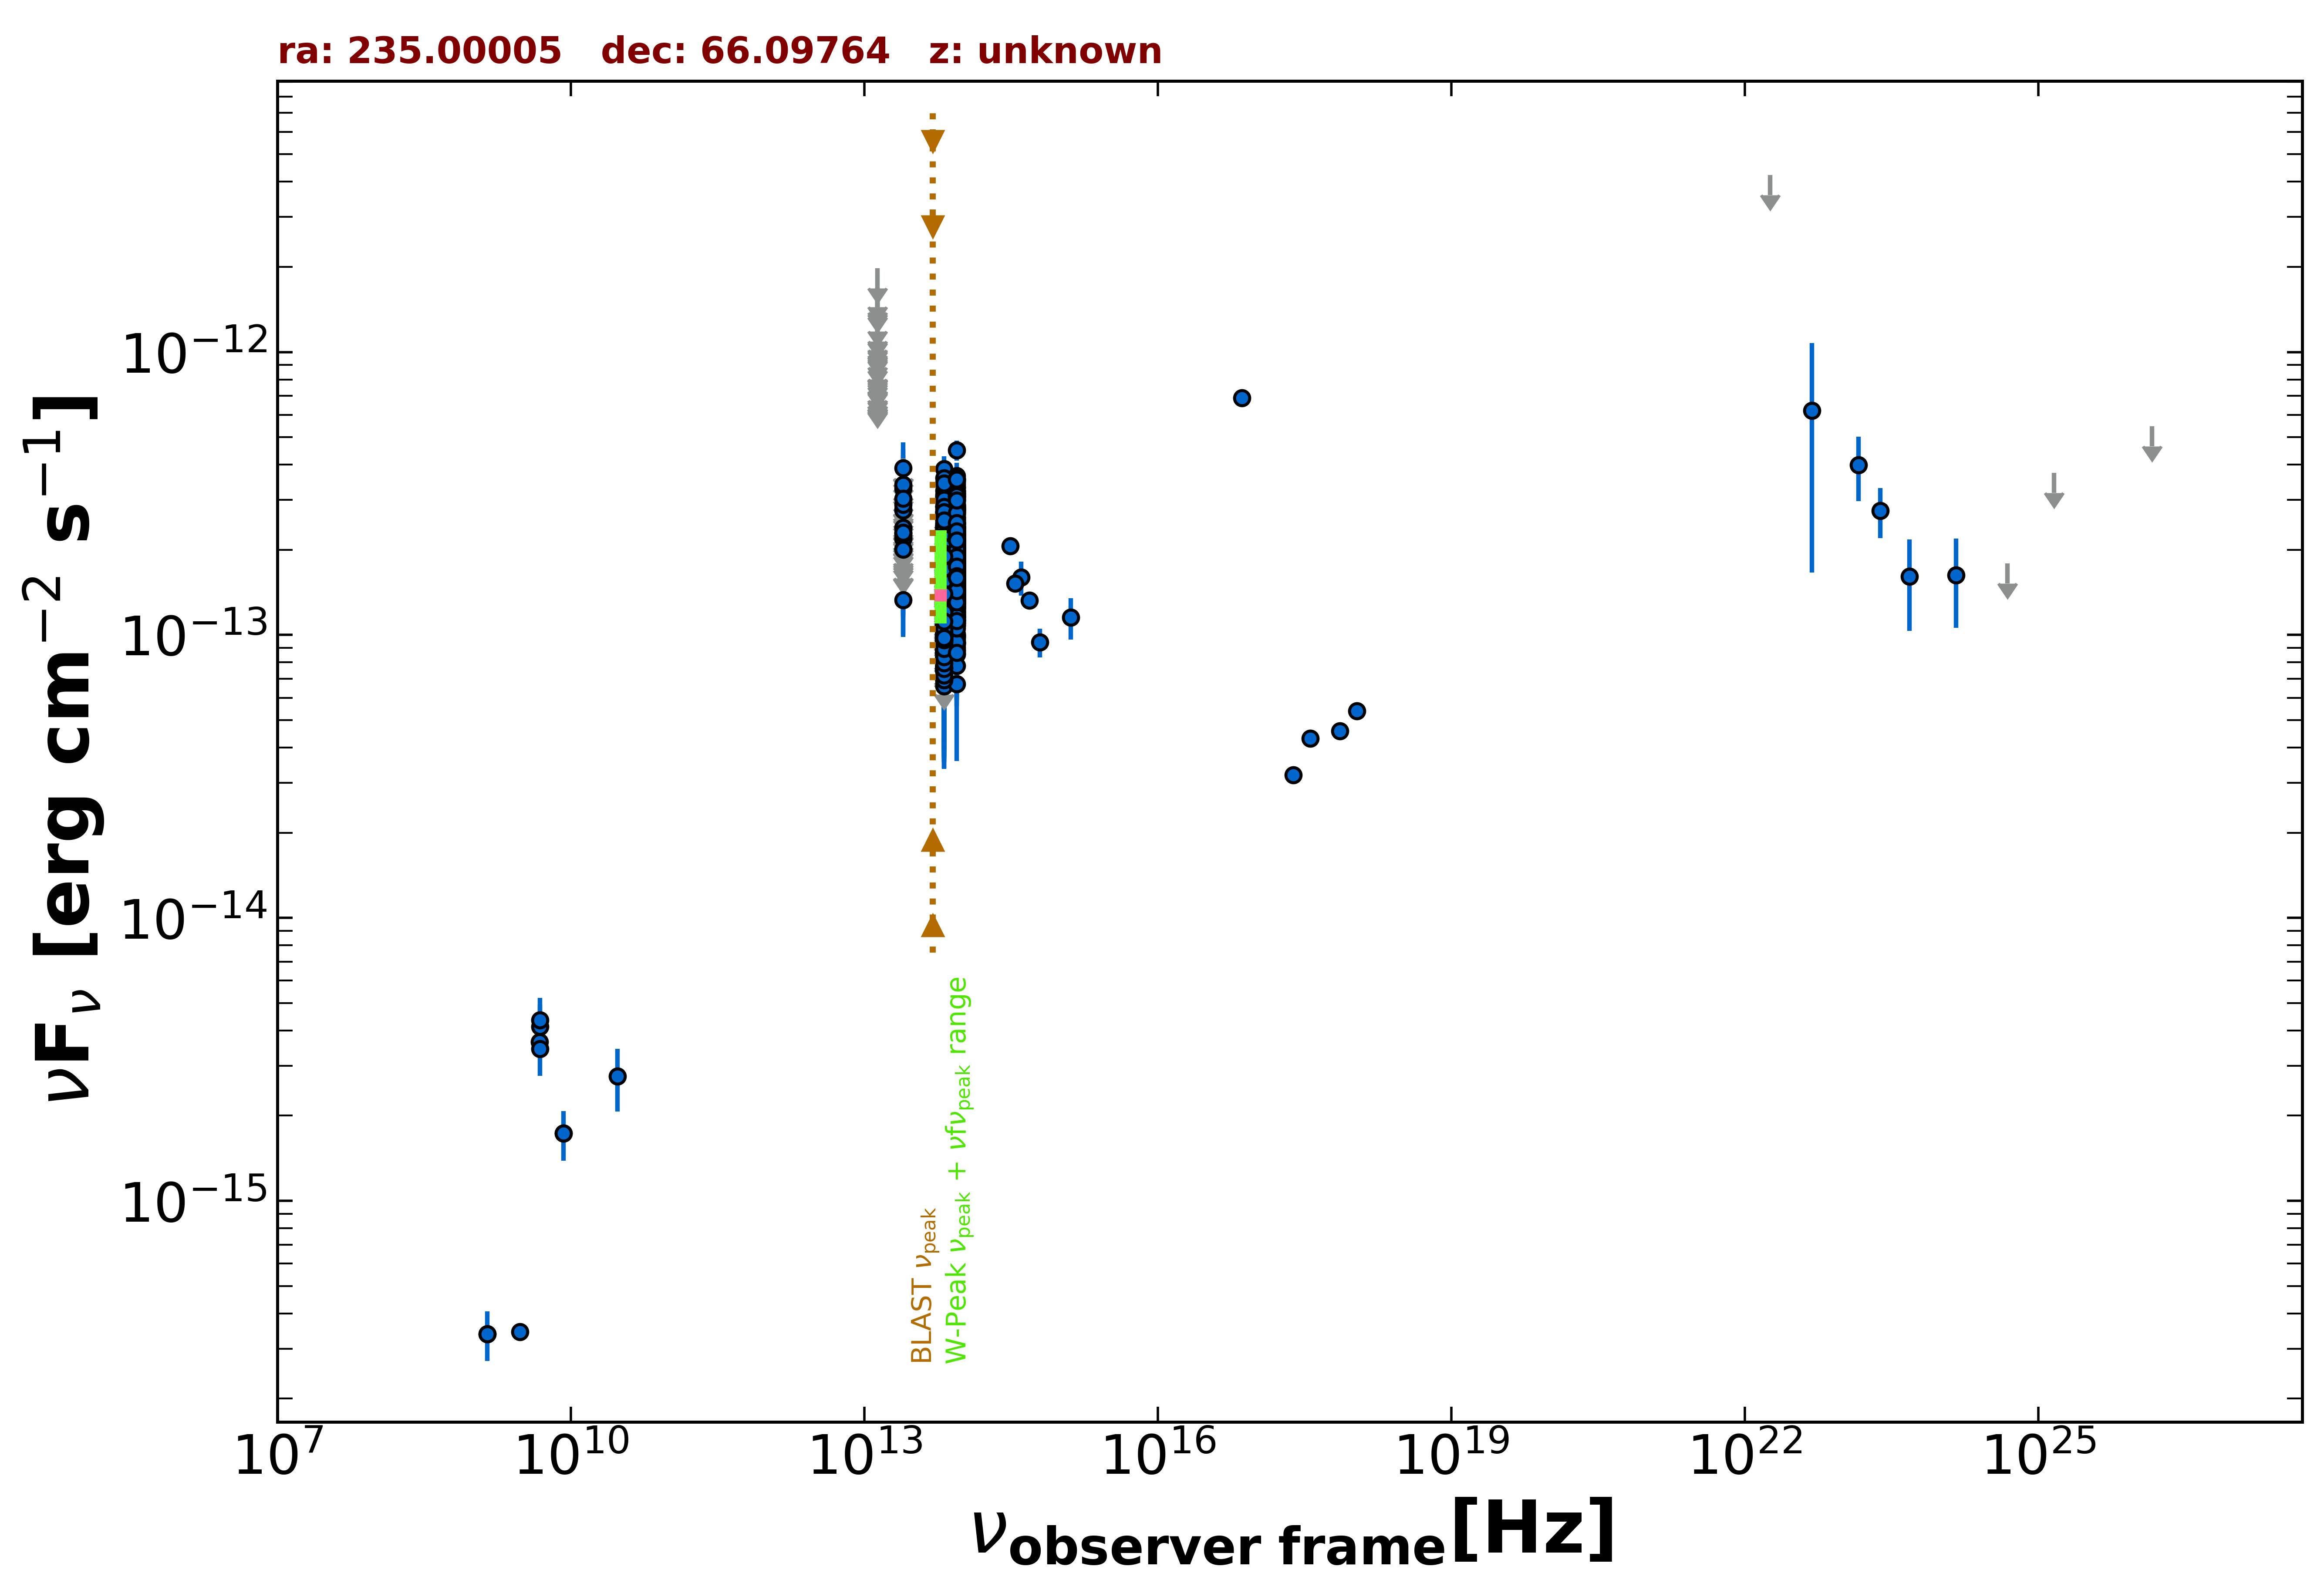

The table this chart was drawn from, first rows:
freq., flux, err_flux, MJD_start, MJD_end, flag, catalog, reference
1.400e+09, 3.388e-16, 1.540e-17, 55000, 55000, , NVSS, Condon et al. 1998  AJ  115  1693
3.000e+09, 3.443e-16, 7.350e-18, 55000, 55000, , VLASSQL, Gordon et al. 2021  ApJS  255  30
2.418e+17, 3.203e-14, 0.000e+00, 55000, 55000, , Chandra-CSC2, Evans et al. 2010  ApJS  189  37
1.088e+18, 5.377e-14, 0.000e+00, 55000, 55000, , Chandra-CSC2, Evans et al. 2010  ApJS  189  37
3.627e+17, 4.315e-14, 0.000e+00, 55000, 55000, , Chandra-CSC2, Evans et al. 2010  ApJS  189  37
7.253e+17, 4.574e-14, 0.000e+00, 55000, 55000, , Chandra-CSC2, Evans et al. 2010  ApJS  189  37
7.253e+16, 6.890e-13, 0.000e+00, 55000, 55000, , Chandra-CSC2, Evans et al. 2010  ApJS  189  37
8.400e+09, 1.730e-15, 0.000e+00, 55000, 55000, , CRATES, Healey et al. 2007  ApJS  171  61
4.800e+09, 3.648e-15, 3.840e-16, 55000, 55000, , GB87, Gregory et al. 1992  VizieR  VIII/14/j20…
8.817e+13, 1.864e-13, 1.650e-15, 55000, 55000, , UNWISE, Schlafly et al. 2019  ApJS  240  30
6.517e+13, 1.397e-13, 2.250e-15, 55000, 55000, , UNWISE, Schlafly et al. 2019  ApJS  240  30
8.817e+13, 1.952e-13, 5.750e-15, 55000, 55000, , WISE, Wright et al. 2010  AJ  140  1868
6.517e+13, 1.531e-13, 5.500e-15, 55000, 55000, , WISE, Wright et al. 2010  AJ  140  1868
2.498e+13, 1.329e-13, 1.730e-14, 55000, 55000, , WISE, Wright et al. 2010  AJ  140  1868
1.363e+13, 2.028e-13, 8.025e-14, 55000, 55000, , WISE, Wright et al. 2010  AJ  140  1868
8.817e+13, 1.639e-13, 2.670e-14, 57000, 57000, , NEOWISE, Mainzer et al. 2014  ApJ  792  30
6.517e+13, 1.265e-13, 3.806e-14, 57000, 57000, , NEOWISE, Mainzer et al. 2014  ApJ  792  30
8.817e+13, 1.907e-13, 2.855e-14, 57001, 57001, , NEOWISE, Mainzer et al. 2014  ApJ  792  30
6.517e+13, 9.823e-14, 3.252e-14, 57001, 57001, , NEOWISE, Mainzer et al. 2014  ApJ  792  30
8.817e+13, 2.126e-13, 3.680e-14, 57002, 57002, , NEOWISE, Mainzer et al. 2014  ApJ  792  30
6.517e+13, 1.560e-13, 3.430e-14, 57002, 57002, , NEOWISE, Mainzer et al. 2014  ApJ  792  30
8.817e+13, 1.535e-13, 2.860e-14, 57001, 57001, , NEOWISE, Mainzer et al. 2014  ApJ  792  30
6.517e+13, 1.609e-13, 4.640e-14, 57001, 57001, , NEOWISE, Mainzer et al. 2014  ApJ  792  30
8.817e+13, 2.853e-13, 4.725e-14, 57001, 57001, , NEOWISE, Mainzer et al. 2014  ApJ  792  30
6.517e+13, 1.452e-13, 6.539e-14, 57001, 57001, , NEOWISE, Mainzer et al. 2014  ApJ  792  30
8.817e+13, 2.025e-13, 2.485e-14, 57000, 57000, , NEOWISE, Mainzer et al. 2014  ApJ  792  30
6.517e+13, 1.328e-13, 3.740e-14, 57000, 57000, , NEOWISE, Mainzer et al. 2014  ApJ  792  30
8.817e+13, 1.359e-13, 2.405e-14, 57001, 57001, , NEOWISE, Mainzer et al. 2014  ApJ  792  30
6.517e+13, 1.571e-13, 2.940e-14, 57001, 57001, , NEOWISE, Mainzer et al. 2014  ApJ  792  30
8.817e+13, 2.545e-13, 2.255e-14, 57002, 57002, , NEOWISE, Mainzer et al. 2014  ApJ  792  30
6.517e+13, 1.933e-13, 3.205e-14, 57002, 57002, , NEOWISE, Mainzer et al. 2014  ApJ  792  30
8.817e+13, 1.802e-13, 2.075e-14, 57002, 57002, , NEOWISE, Mainzer et al. 2014  ApJ  792  30
6.517e+13, 9.832e-14, 2.900e-14, 57002, 57002, , NEOWISE, Mainzer et al. 2014  ApJ  792  30
8.817e+13, 1.637e-13, 2.700e-14, 57001, 57001, , NEOWISE, Mainzer et al. 2014  ApJ  792  30
6.517e+13, 1.360e-13, 4.329e-14, 57001, 57001, , NEOWISE, Mainzer et al. 2014  ApJ  792  30
8.817e+13, 1.783e-13, 2.270e-14, 56999, 56999, , NEOWISE, Mainzer et al. 2014  ApJ  792  30
6.517e+13, 1.831e-13, 4.740e-14, 56999, 56999, , NEOWISE, Mainzer et al. 2014  ApJ  792  30
8.817e+13, 1.986e-13, 2.105e-14, 57000, 57000, , NEOWISE, Mainzer et al. 2014  ApJ  792  30
6.517e+13, 1.574e-13, 3.240e-14, 57000, 57000, , NEOWISE, Mainzer et al. 2014  ApJ  792  30
8.817e+13, 2.140e-13, 2.510e-14, 57000, 57000, , NEOWISE, Mainzer et al. 2014  ApJ  792  30
6.517e+13, 1.348e-13, 0.000e+00, 57000, 57000, UL, NEOWISE, Mainzer et al. 2014  ApJ  792  30
8.817e+13, 1.797e-13, 2.090e-14, 56999, 56999, , NEOWISE, Mainzer et al. 2014  ApJ  792  30
6.517e+13, 1.731e-13, 3.275e-14, 56999, 56999, , NEOWISE, Mainzer et al. 2014  ApJ  792  30
8.817e+13, 1.955e-13, 2.110e-14, 57001, 57001, , NEOWISE, Mainzer et al. 2014  ApJ  792  30
6.517e+13, 1.870e-13, 3.255e-14, 57001, 57001, , NEOWISE, Mainzer et al. 2014  ApJ  792  30
8.817e+13, 1.999e-13, 2.510e-14, 56999, 56999, , NEOWISE, Mainzer et al. 2014  ApJ  792  30
6.517e+13, 1.592e-13, 3.280e-14, 56999, 56999, , NEOWISE, Mainzer et al. 2014  ApJ  792  30
8.817e+13, 1.681e-13, 2.080e-14, 57000, 57000, , NEOWISE, Mainzer et al. 2014  ApJ  792  30
6.517e+13, 1.462e-13, 4.345e-14, 57000, 57000, , NEOWISE, Mainzer et al. 2014  ApJ  792  30
8.817e+13, 1.959e-13, 2.170e-14, 57000, 57000, , NEOWISE, Mainzer et al. 2014  ApJ  792  30
6.517e+13, 1.002e-13, 3.327e-14, 57000, 57000, , NEOWISE, Mainzer et al. 2014  ApJ  792  30
8.817e+13, 2.090e-13, 2.140e-14, 57000, 57000, , NEOWISE, Mainzer et al. 2014  ApJ  792  30
6.517e+13, 1.008e-13, 4.236e-14, 57000, 57000, , NEOWISE, Mainzer et al. 2014  ApJ  792  30
8.817e+13, 1.535e-13, 2.270e-14, 57001, 57001, , NEOWISE, Mainzer et al. 2014  ApJ  792  30
6.517e+13, 9.433e-14, 3.408e-14, 57001, 57001, , NEOWISE, Mainzer et al. 2014  ApJ  792  30
8.817e+13, 1.615e-13, 2.345e-14, 57002, 57002, , NEOWISE, Mainzer et al. 2014  ApJ  792  30
6.517e+13, 1.587e-13, 3.030e-14, 57002, 57002, , NEOWISE, Mainzer et al. 2014  ApJ  792  30
8.817e+13, 1.842e-13, 2.155e-14, 57002, 57002, , NEOWISE, Mainzer et al. 2014  ApJ  792  30
6.517e+13, 1.699e-13, 3.500e-14, 57002, 57002, , NEOWISE, Mainzer et al. 2014  ApJ  792  30
8.817e+13, 2.837e-13, 3.220e-14, 56812, 56812, , NEOWISE, Mainzer et al. 2014  ApJ  792  30
... 1,478 more rows
